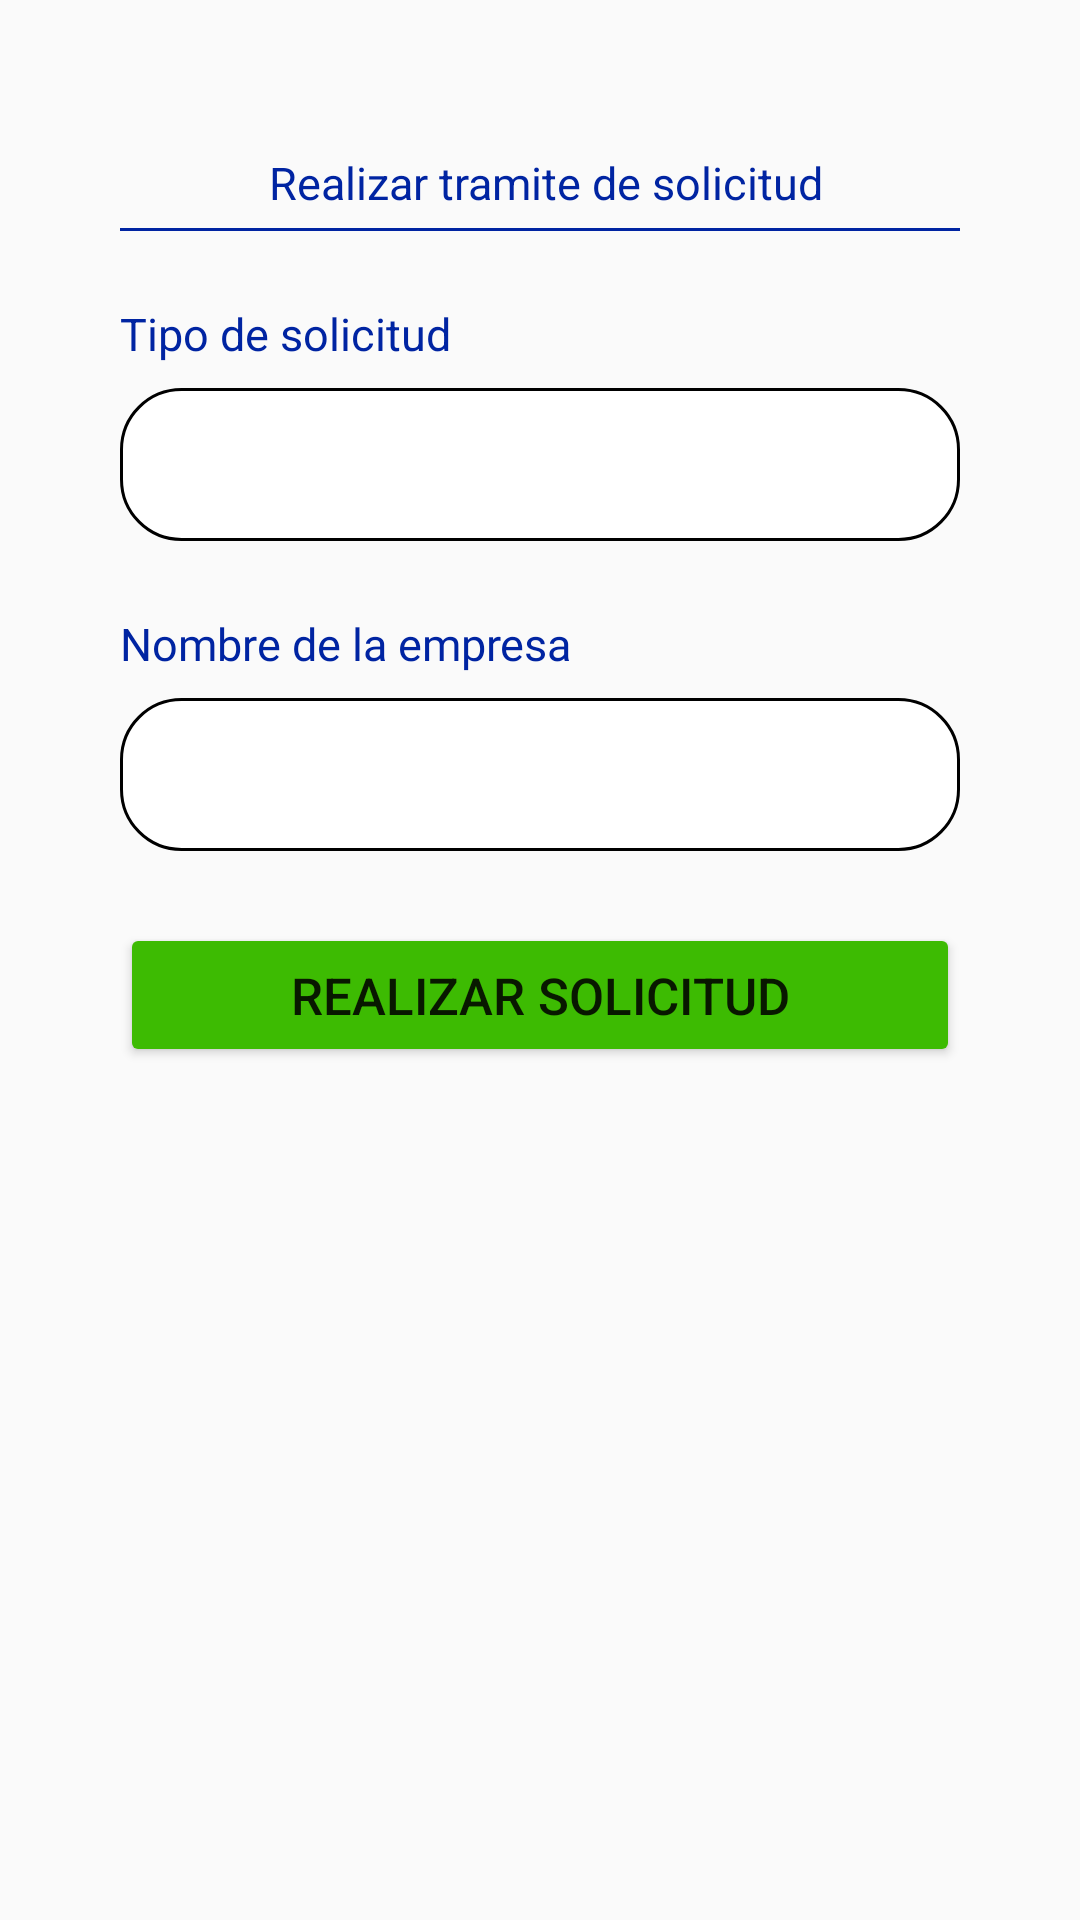

Write the Android layout XML for this screen, with the resource values it uses.
<!-- AndroidManifest.xml: application theme Theme.CompuMovilP -->
<!-- res/layout/activity_solicitar_usuario.xml -->
<?xml version="1.0" encoding="utf-8"?>
<androidx.constraintlayout.widget.ConstraintLayout xmlns:android="http://schemas.android.com/apk/res/android"
    xmlns:app="http://schemas.android.com/apk/res-auto"
    xmlns:tools="http://schemas.android.com/tools"
    android:layout_width="match_parent"
    android:layout_height="match_parent"
    tools:context=".SolicitarUsuario">


    <LinearLayout
        android:layout_width="match_parent"
        android:layout_height="63dp"
        android:background="#3DBB02"
        android:orientation="vertical"
        app:layout_constraintBottom_toTopOf="@+id/linearLayout2"
        app:layout_constraintEnd_toEndOf="parent"
        app:layout_constraintHorizontal_bias="0.0"
        app:layout_constraintStart_toStartOf="parent"
        app:layout_constraintTop_toTopOf="parent"
        app:layout_constraintVertical_bias="0.0">

        <ImageView
            android:id="@+id/logout"
            android:layout_width="48dp"
            android:layout_height="match_parent"
            android:layout_gravity="center|center_horizontal|center_vertical|end"
            app:srcCompat="@drawable/logour" />

    </LinearLayout>

    <LinearLayout
        android:id="@+id/linearLayout2"
        android:layout_width="wrap_content"
        android:layout_height="721dp"
        android:orientation="vertical"
        app:layout_constraintBottom_toBottomOf="parent"
        app:layout_constraintEnd_toEndOf="parent"
        app:layout_constraintHorizontal_bias="0.491"
        app:layout_constraintStart_toStartOf="parent"
        app:layout_constraintTop_toTopOf="parent"
        app:layout_constraintVertical_bias="0.37"
        android:paddingLeft="40dp"
        android:paddingTop="0dp"
        android:paddingRight="40dp"
        android:paddingBottom="40dp">

        <TextView
            android:id="@+id/textView6"
            android:layout_width="match_parent"
            android:layout_height="wrap_content"
            android:layout_marginTop="80dp"
            android:layout_marginBottom="5dp"
            android:text=" Realizar tramite de solicitud"
            android:textAlignment="center"
            android:textColor="#0024A2"
            android:textSize="15sp" />

        <View
            android:layout_width="wrap_content"
            android:layout_height="1dp"
            android:background="#0024A2" />

        <TextView
            android:id="@+id/empresa1"
            android:layout_width="match_parent"
            android:layout_height="wrap_content"
            android:layout_marginTop="24dp"
            android:text="Tipo de solicitud"
            android:textColor="#0024A2"
            android:textSize="15sp" />

        <Spinner
            android:id="@+id/spinnerTipoCedula"
            android:layout_width="match_parent"
            android:layout_height="51dp"
            android:layout_marginTop="8dp"
            android:background="@drawable/spinnerstylemain"
            android:contentDescription="Seleccionar una opción"
            android:textAppearance="@style/SpinnerTextStyle" />

        <TextView
            android:id="@+id/textView8"
            android:layout_width="match_parent"
            android:layout_height="wrap_content"
            android:layout_marginTop="24dp"
            android:fontFamily="@font/cooper_black"
            android:text="Nombre de la empresa"
            android:textColor="#0024A2"
            android:textSize="15sp" />

        <Spinner
            android:id="@+id/spinnerMap3"
            android:layout_width="match_parent"
            android:layout_height="51dp"
            android:layout_marginTop="8dp"
            android:background="@drawable/spinnerstylemain"
            android:contentDescription="Seleccionar una opción"
            android:textAppearance="@style/SpinnerTextStyle" />

        <Button
            android:id="@+id/buscarBtn"
            android:layout_width="match_parent"
            android:layout_height="wrap_content"
            android:layout_marginTop="24dp"
            android:backgroundTint="#3DBB02"
            android:text="realizar solicitud"
            android:textSize="17sp" />

        <androidx.constraintlayout.widget.ConstraintLayout
            android:layout_width="match_parent"
            android:layout_height="match_parent">

            <ImageView
                android:id="@+id/imageView6"
                android:layout_width="167dp"
                android:layout_height="185dp"
                app:layout_constraintBottom_toBottomOf="parent"
                app:layout_constraintEnd_toEndOf="parent"
                app:layout_constraintStart_toStartOf="parent"
                app:layout_constraintTop_toTopOf="parent"
                app:srcCompat="@drawable/solicitud" />
        </androidx.constraintlayout.widget.ConstraintLayout>

    </LinearLayout>
</androidx.constraintlayout.widget.ConstraintLayout>
<!-- resources referenced by this layout -->
<resources>
  <!-- drawable spinnerstylemain (drawable) -->
  <?xml version="1.0" encoding="utf-8" ?>
  <selector xmlns:android="http://schemas.android.com/apk/res/android">
      <item>
          <layer-list>
              <item>
                  <shape android:shape="rectangle">
                      <solid android:color="@color/cardview_light_background" />
  
                      <stroke android:width="1dp" android:color="@android:color/black" />
                      <corners android:radius="20dp"/>
                  </shape>
              </item>
              <item android:drawable="@drawable/ic_arrow_drop_down" android:gravity="center_vertical"   android:left="270dp" android:width="200dp" android:height="20dp"/>
          </layer-list>
      </item>
  </selector>
  <style name="SpinnerTextStyle" parent="android:Widget.TextView.SpinnerItem">
          <item name="android:fontFamily">@font/robotolight</item>
      </style>
  <style name="Theme.CompuMovilP" parent="Theme.AppCompat.DayNight.DarkActionBar">
          
          <item name="colorPrimary">@color/purple_500</item>
          <item name="colorPrimaryVariant">@color/purple_700</item>
          <item name="colorOnPrimary">@color/white</item>
          
          <item name="colorSecondary">@color/teal_200</item>
          <item name="colorSecondaryVariant">@color/teal_700</item>
          <item name="colorOnSecondary">@color/black</item>
          
          <item name="android:statusBarColor">?attr/colorPrimaryVariant</item>
          
      </style>
  <!-- drawable ic_arrow_drop_down (drawable) -->
  <vector android:height="2dp" android:tint="#71AAE1"
      android:viewportHeight="24" android:viewportWidth="24"
      android:width="50dp" xmlns:android="http://schemas.android.com/apk/res/android">
      <path android:fillColor="@android:color/white" android:pathData="M12,2C6.48,2 2,6.48 2,12s4.48,10 10,10 10,-4.48 10,-10S17.52,2 12,2zM12,14l-4,-4h8l-4,4z"/>
  </vector>
  <!-- not gathered from this repository: default colours our renderer supplied (Android Studio template values) -->
  <color name="purple_500">#FF6200EE</color>
  <color name="purple_700">#FF3700B3</color>
  <color name="teal_200">#FF03DAC5</color>
  <color name="teal_700">#FF018786</color>
  <color name="black">#FF000000</color>
  <color name="white">#FFFFFFFF</color>
</resources>
